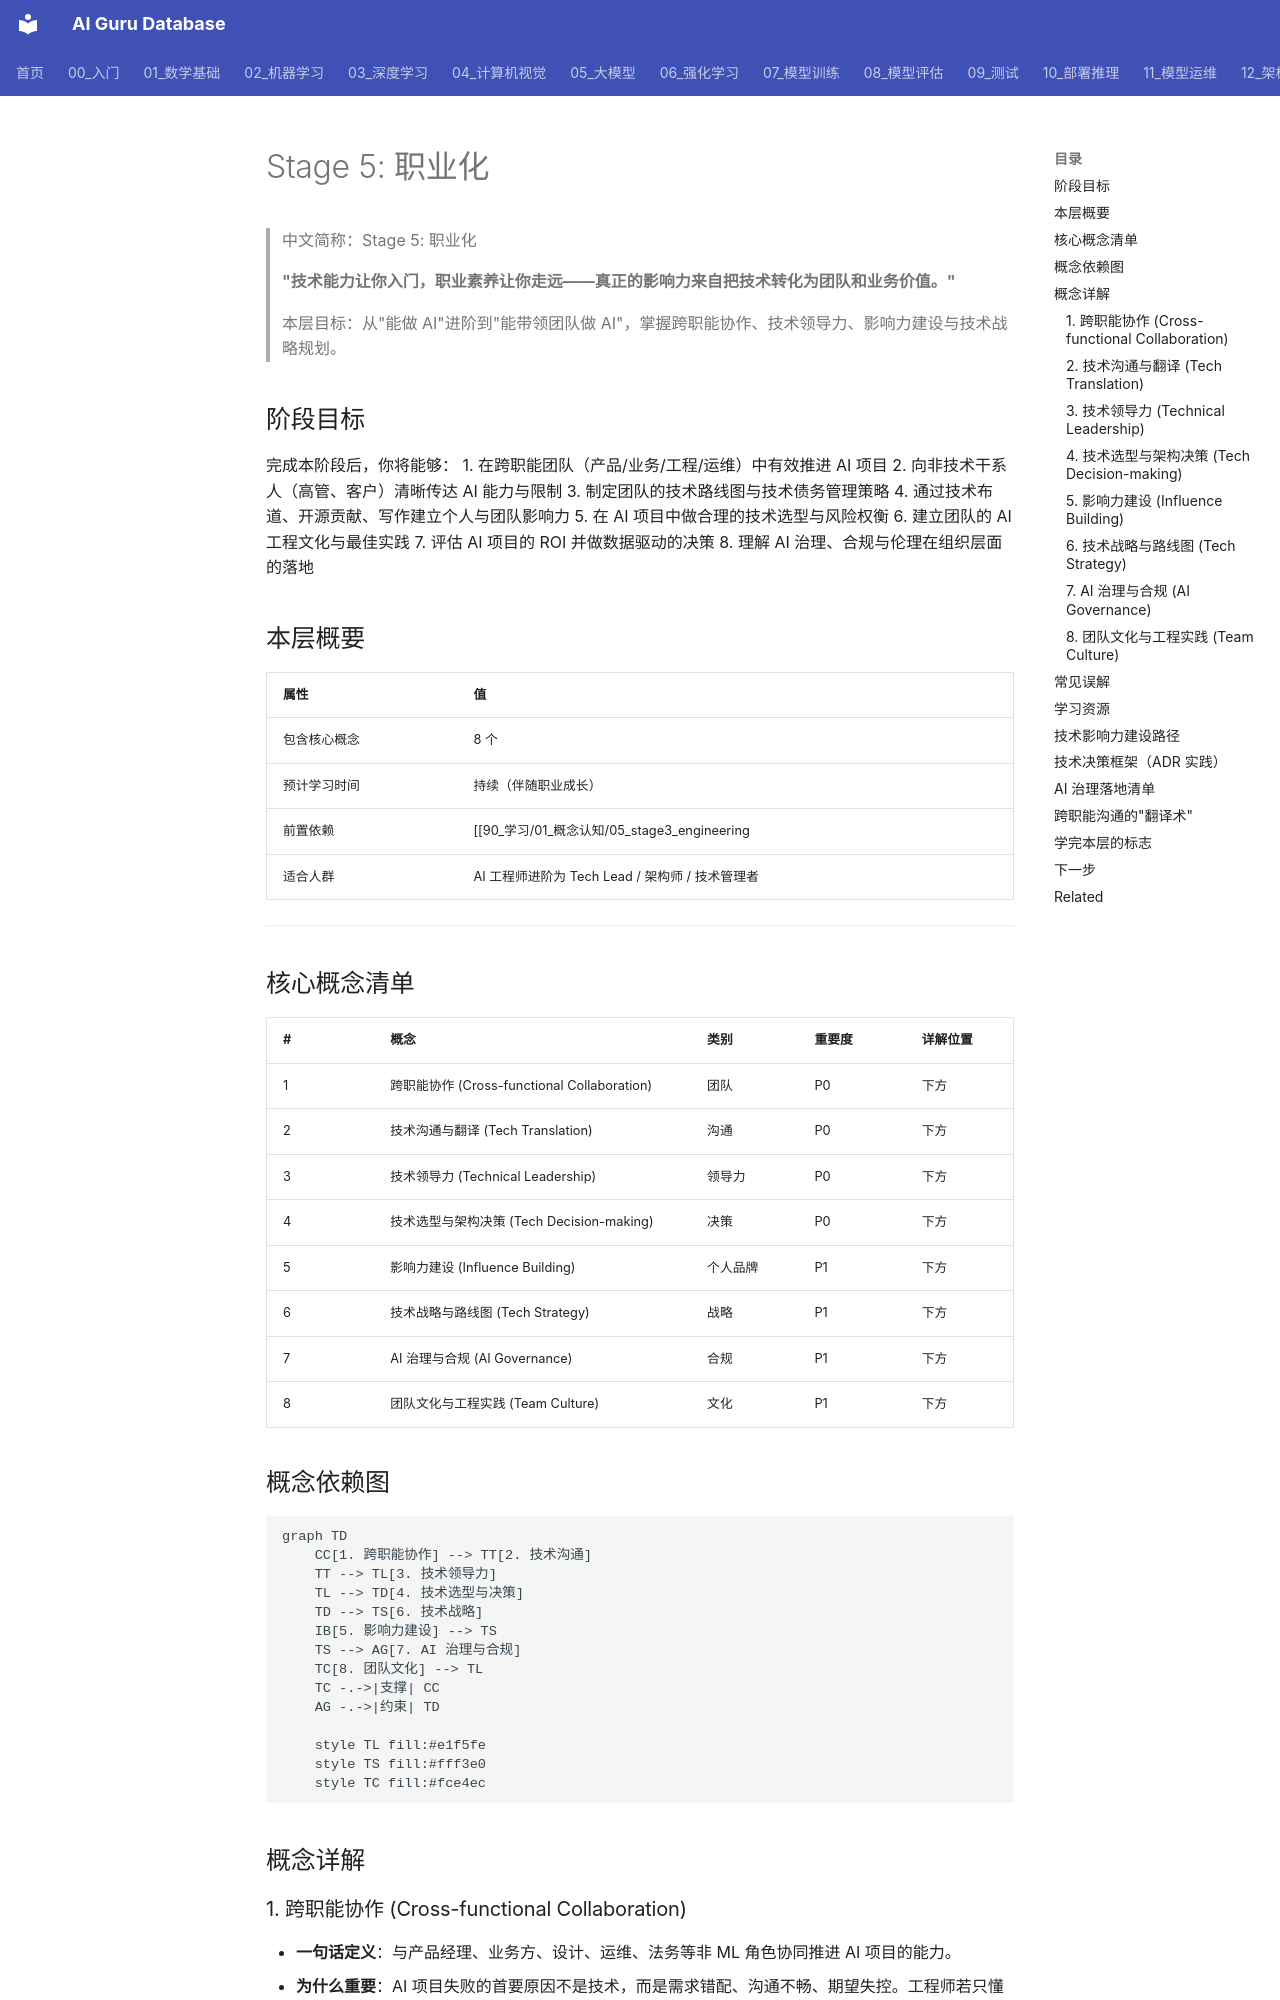

repository: ai-guru-global/ai-guru-database · page: 90_学习/01_概念认知/07_stage5_professional/index.html · generator: mkdocs

---
title: 'Stage 5: 职业化'
category: '90-learn-concepts'
tags:
  - learning
  - education
  - concepts
  - study-path
  - professional
  - leadership
  - collaboration
  - influence
summary: "从技术执行者到技术领导者 — 掌握团队协作、技术领导力、影响力建设与技术战略规划，让 AI 能力在组织中发挥最大价值。"
created: '2026-07-23'
updated: '2026-07-23'
tier: supporting
aliases:
  - "Stage5 Professional"
  - "stage5 professional"
  - stage5_professional
sources:
  - "https://www.oreilly.com/library/view/ai-engineering/9781098166298/"

name_zh: "Stage 5: 职业化"
---
# Stage 5: 职业化

> 中文简称：Stage 5: 职业化

> **"技术能力让你入门，职业素养让你走远——真正的影响力来自把技术转化为团队和业务价值。"**
>
> 本层目标：从"能做 AI"进阶到"能带领团队做 AI"，掌握跨职能协作、技术领导力、影响力建设与技术战略规划。

## 阶段目标

完成本阶段后，你将能够：
1. 在跨职能团队（产品/业务/工程/运维）中有效推进 AI 项目
2. 向非技术干系人（高管、客户）清晰传达 AI 能力与限制
3. 制定团队的技术路线图与技术债务管理策略
4. 通过技术布道、开源贡献、写作建立个人与团队影响力
5. 在 AI 项目中做合理的技术选型与风险权衡
6. 建立团队的 AI 工程文化与最佳实践
7. 评估 AI 项目的 ROI 并做数据驱动的决策
8. 理解 AI 治理、合规与伦理在组织层面的落地

## 本层概要

| 属性 | 值 |
|------|---|
| 包含核心概念 | 8 个 |
| 预计学习时间 | 持续（伴随职业成长） |
| 前置依赖 | [[90_学习/01_概念认知/05_stage3_engineering|Stage 3: 工程实践]] 及以上 |
| 适合人群 | AI 工程师进阶为 Tech Lead / 架构师 / 技术管理者 |

---

## 核心概念清单

| # | 概念 | 类别 | 重要度 | 详解位置 |
|---|------|------|--------|----------|
| 1 | 跨职能协作 (Cross-functional Collaboration) | 团队 | P0 | 下方 |
| 2 | 技术沟通与翻译 (Tech Translation) | 沟通 | P0 | 下方 |
| 3 | 技术领导力 (Technical Leadership) | 领导力 | P0 | 下方 |
| 4 | 技术选型与架构决策 (Tech Decision-making) | 决策 | P0 | 下方 |
| 5 | 影响力建设 (Influence Building) | 个人品牌 | P1 | 下方 |
| 6 | 技术战略与路线图 (Tech Strategy) | 战略 | P1 | 下方 |
| 7 | AI 治理与合规 (AI Governance) | 合规 | P1 | 下方 |
| 8 | 团队文化与工程实践 (Team Culture) | 文化 | P1 | 下方 |
